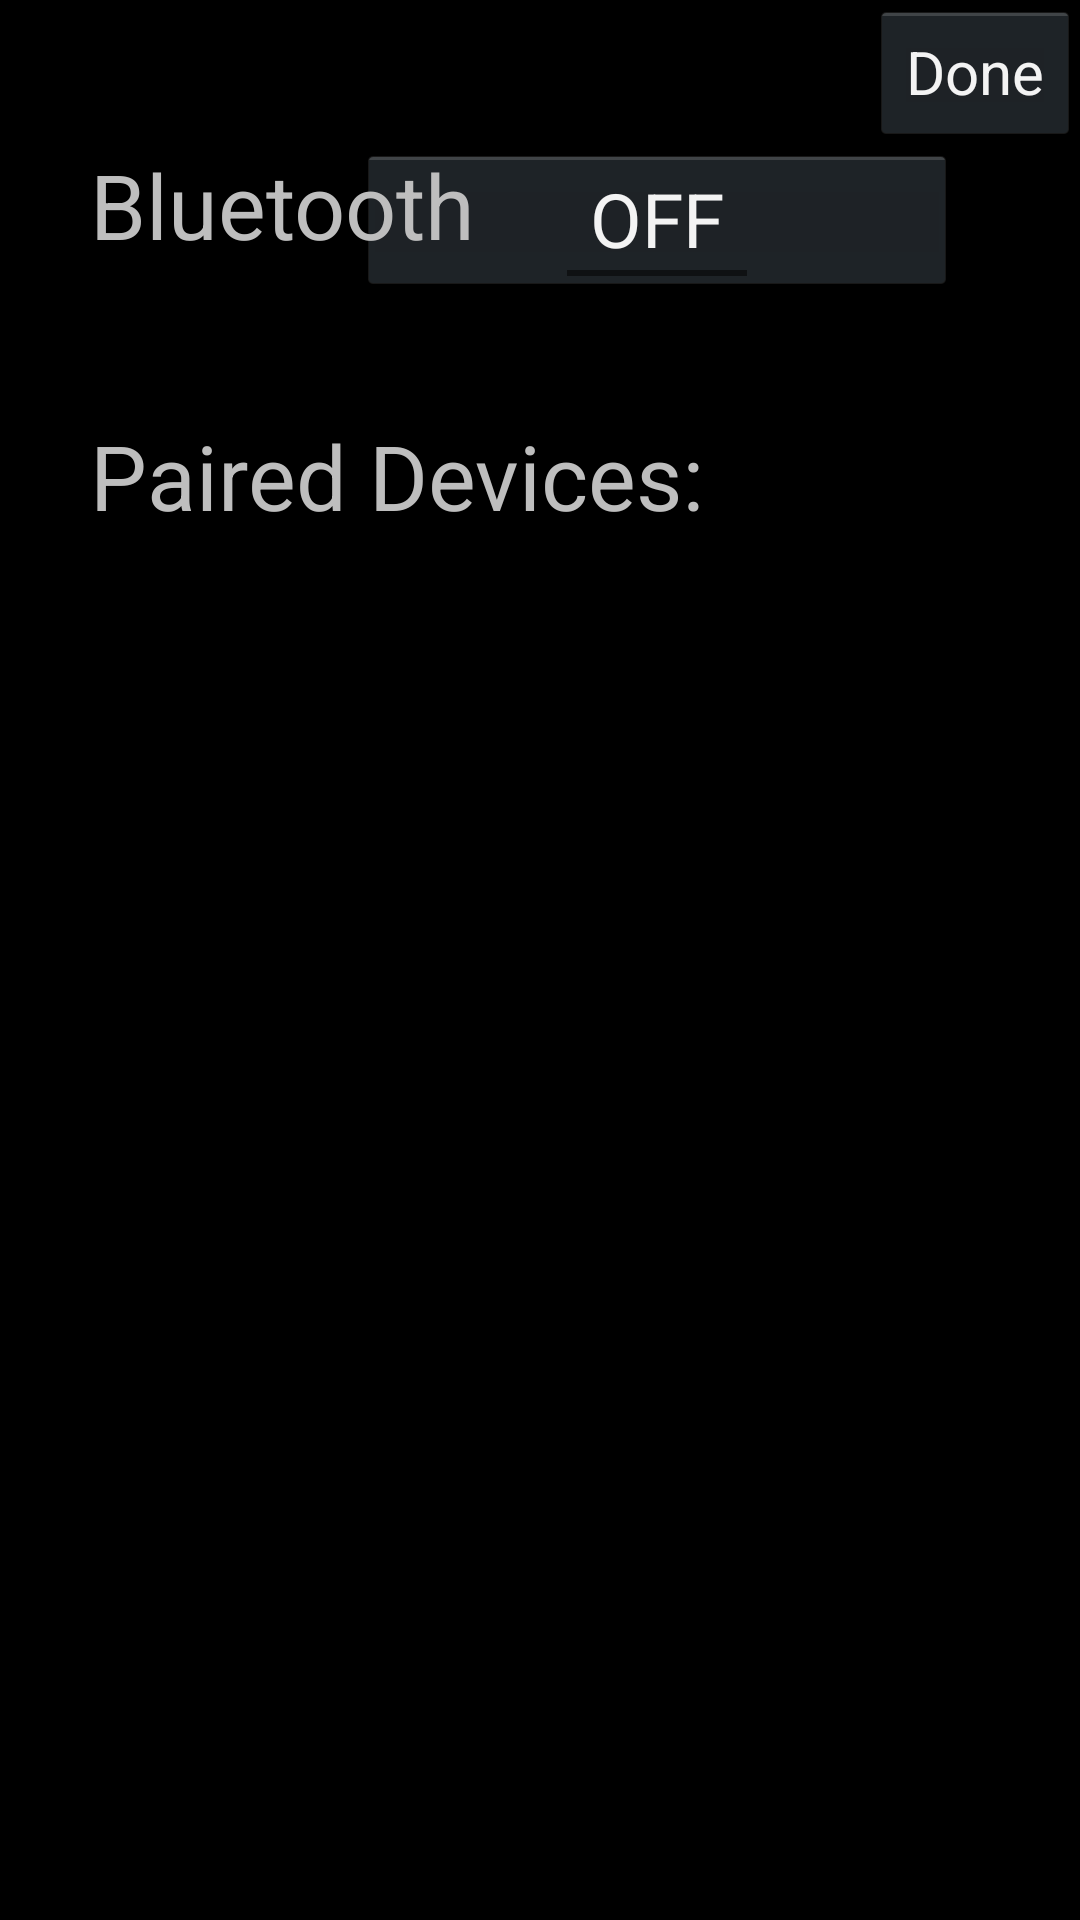

Android layout source for this screen:
<!-- AndroidManifest.xml: application theme AppBaseTheme -->
<!-- res/layout/activity_settings.xml -->
<?xml version="1.0" encoding="utf-8"?>
<RelativeLayout xmlns:android="http://schemas.android.com/apk/res/android"
    xmlns:tools="http://schemas.android.com/tools"
    android:layout_width="match_parent"
    android:layout_height="match_parent"
    tools:context="com.eulee.audiorecorder.SettingsActivity" >

    <TextView
        android:id="@+id/textView3"
        android:layout_width="wrap_content"
        android:layout_height="wrap_content"
        android:layout_alignParentLeft="true"
        android:layout_below="@+id/textView2"
        android:layout_marginLeft="30dp"
        android:layout_marginTop="50dp"
        android:text="@string/paired_devices"
        android:textSize="30sp" />

    <ListView
        android:id="@+id/listView1"
        android:layout_width="match_parent"
        android:layout_height="wrap_content"
        android:layout_alignLeft="@+id/textView2"
        android:layout_below="@+id/textView3"
        android:layout_marginTop="20dp" >
    </ListView>

    <Button
        android:id="@+id/btnSettingsDone"
        android:layout_width="wrap_content"
        android:layout_height="wrap_content"
        android:layout_alignParentRight="true"
        android:layout_alignParentTop="true"
        android:text="@string/done"
        android:textSize="20sp" />

    <ToggleButton
        android:id="@+id/toggleButton1"
        android:layout_width="200dp"
        android:layout_height="50dp"
        android:layout_alignParentRight="true"
        android:layout_alignTop="@+id/textView2"
        android:layout_marginRight="41dp"
        android:text="ToggleButton"
        android:textSize="25sp" />

    <TextView
        android:id="@+id/textView2"
        android:layout_width="wrap_content"
        android:layout_height="wrap_content"
        android:layout_alignLeft="@+id/textView3"
        android:layout_below="@+id/btnSettingsDone"
        android:text="@string/bluetooth"
        android:textSize="30sp" />

</RelativeLayout>
<!-- resources referenced by this layout -->
<resources>
  <string name="bluetooth">Bluetooth</string>
  <string name="done">Done</string>
  <string name="paired_devices">Paired Devices: </string>
  <style name="AppBaseTheme" parent="android:Theme.Holo">
          
      </style>
</resources>
